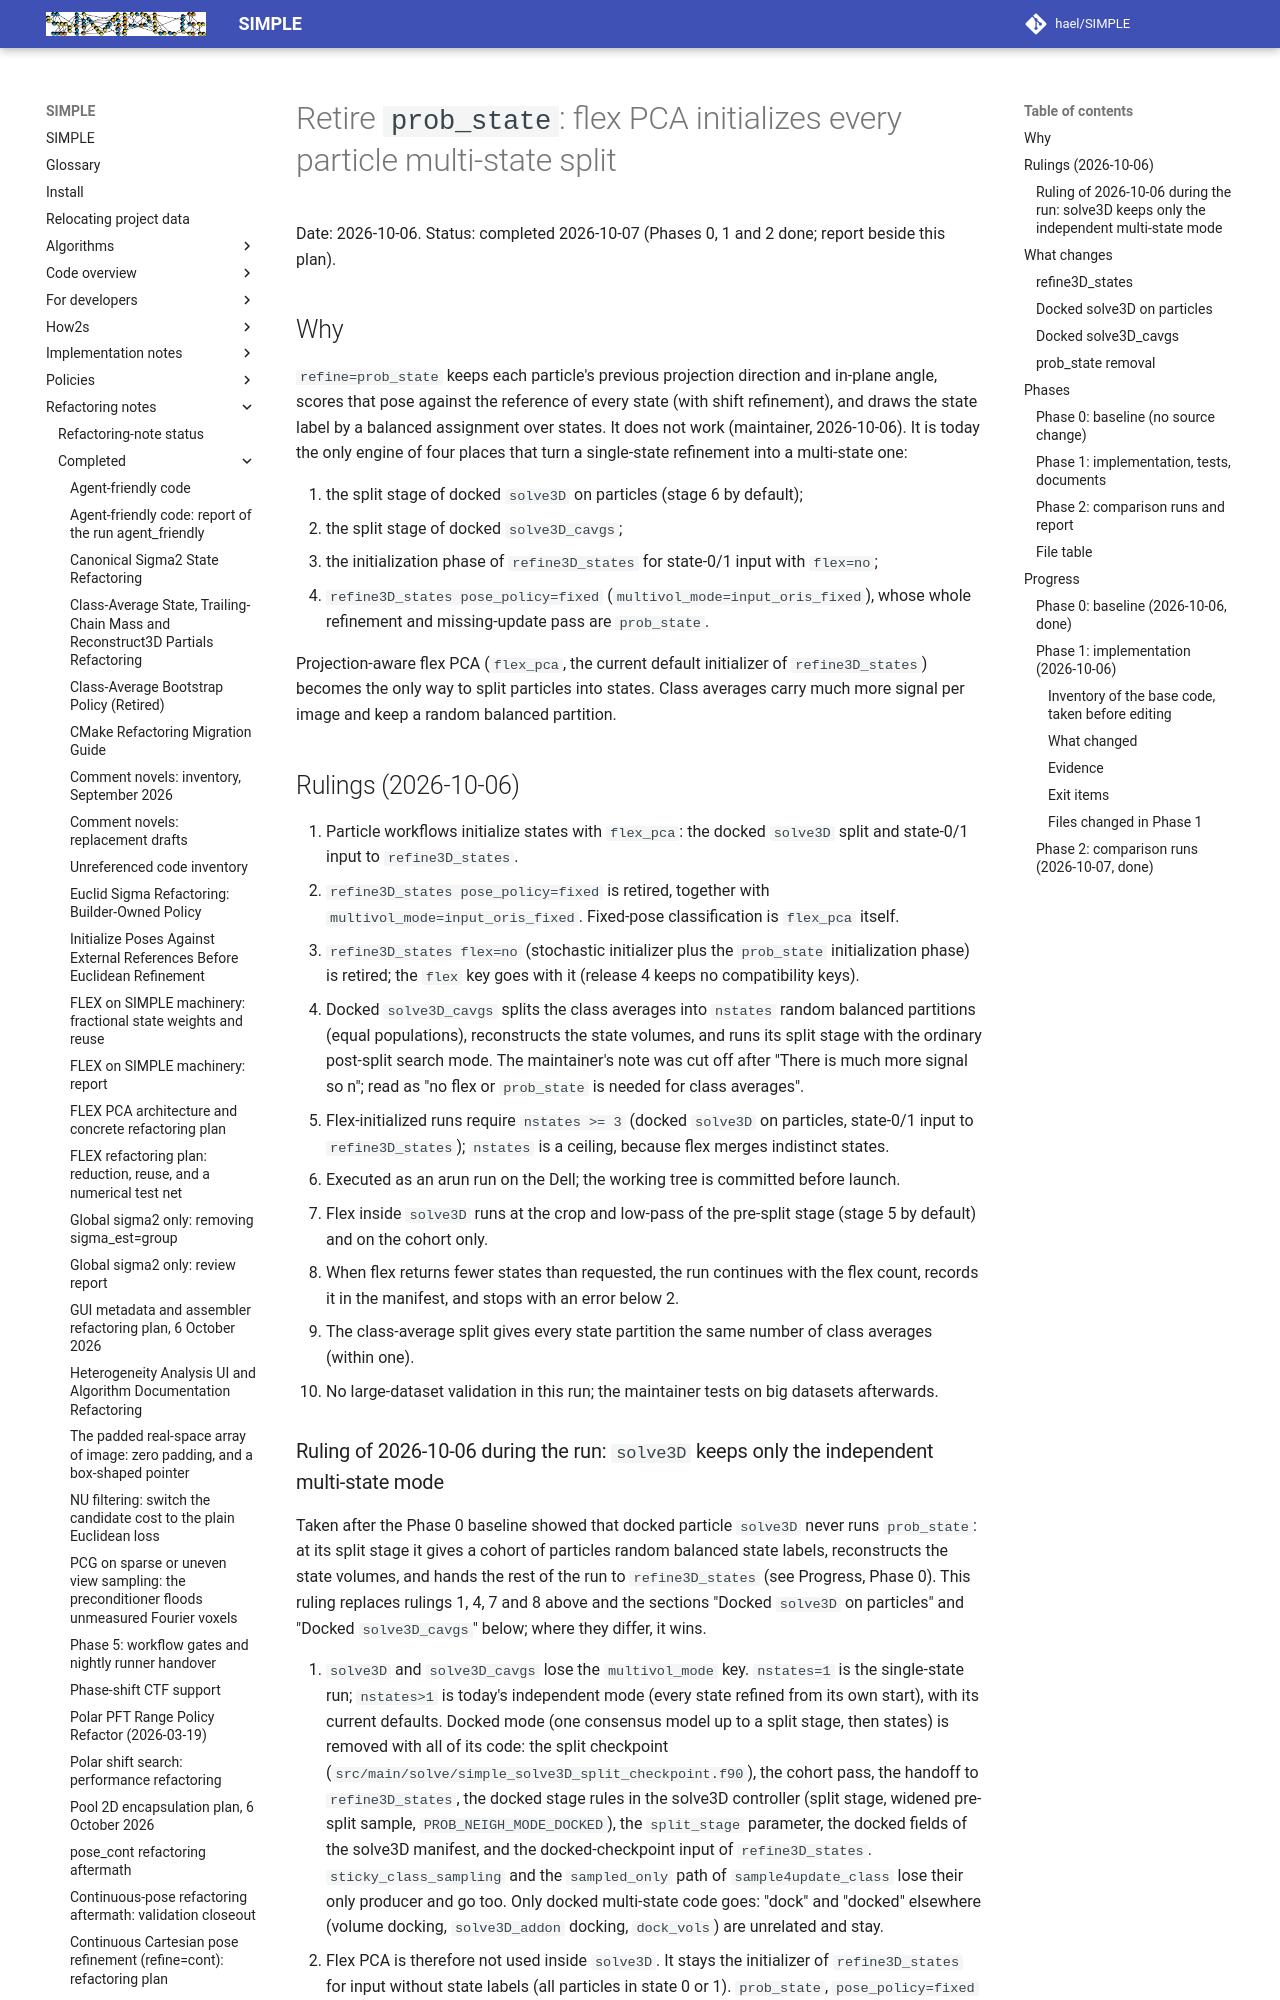

repository: hael/SIMPLE · page: refactoring_notes/completed/prob_state_retirement_flex_split.html · generator: mkdocs

# Retire `prob_state`: flex PCA initializes every particle multi-state split

Date: 2026-10-06. Status: completed 2026-10-07 (Phases 0, 1 and 2 done; report beside this plan).

## Why

`refine=prob_state` keeps each particle's previous projection direction and
in-plane angle, scores that pose against the reference of every state (with
shift refinement), and draws the state label by a balanced assignment over
states. It does not work (maintainer, 2026-10-06). It is today the only engine
of four places that turn a single-state refinement into a multi-state one:

1. the split stage of docked `solve3D` on particles (stage 6 by default);
2. the split stage of docked `solve3D_cavgs`;
3. the initialization phase of `refine3D_states` for state-0/1 input with
   `flex=no`;
4. `refine3D_states pose_policy=fixed` (`multivol_mode=input_oris_fixed`), whose
   whole refinement and missing-update pass are `prob_state`.

Projection-aware flex PCA (`flex_pca`, the current default initializer of
`refine3D_states`) becomes the only way to split particles into states.
Class averages carry much more signal per image and keep a random balanced
partition.

## Rulings (2026-10-06)

1. Particle workflows initialize states with `flex_pca`: the docked `solve3D`
   split and state-0/1 input to `refine3D_states`.
2. `refine3D_states pose_policy=fixed` is retired, together with
   `multivol_mode=input_oris_fixed`. Fixed-pose classification is `flex_pca`
   itself.
3. `refine3D_states flex=no` (stochastic initializer plus the `prob_state`
   initialization phase) is retired; the `flex` key goes with it (release 4
   keeps no compatibility keys).
4. Docked `solve3D_cavgs` splits the class averages into `nstates` random
   balanced partitions (equal populations), reconstructs the state volumes, and
   runs its split stage with the ordinary post-split search mode. The
   maintainer's note was cut off after "There is much more signal so n";
   read as "no flex or `prob_state` is needed for class averages".
5. Flex-initialized runs require `nstates >= 3` (docked `solve3D` on particles,
   state-0/1 input to `refine3D_states`); `nstates` is a ceiling, because flex
   merges indistinct states.
6. Executed as an arun run on the Dell; the working tree is committed before
   launch.
7. Flex inside `solve3D` runs at the crop and low-pass of the pre-split
   stage (stage 5 by default) and on the cohort only.
8. When flex returns fewer states than requested, the run continues with the
   flex count, records it in the manifest, and stops with an error below 2.
9. The class-average split gives every state partition the same number of
   class averages (within one).
10. No large-dataset validation in this run; the maintainer tests on big
    datasets afterwards.
